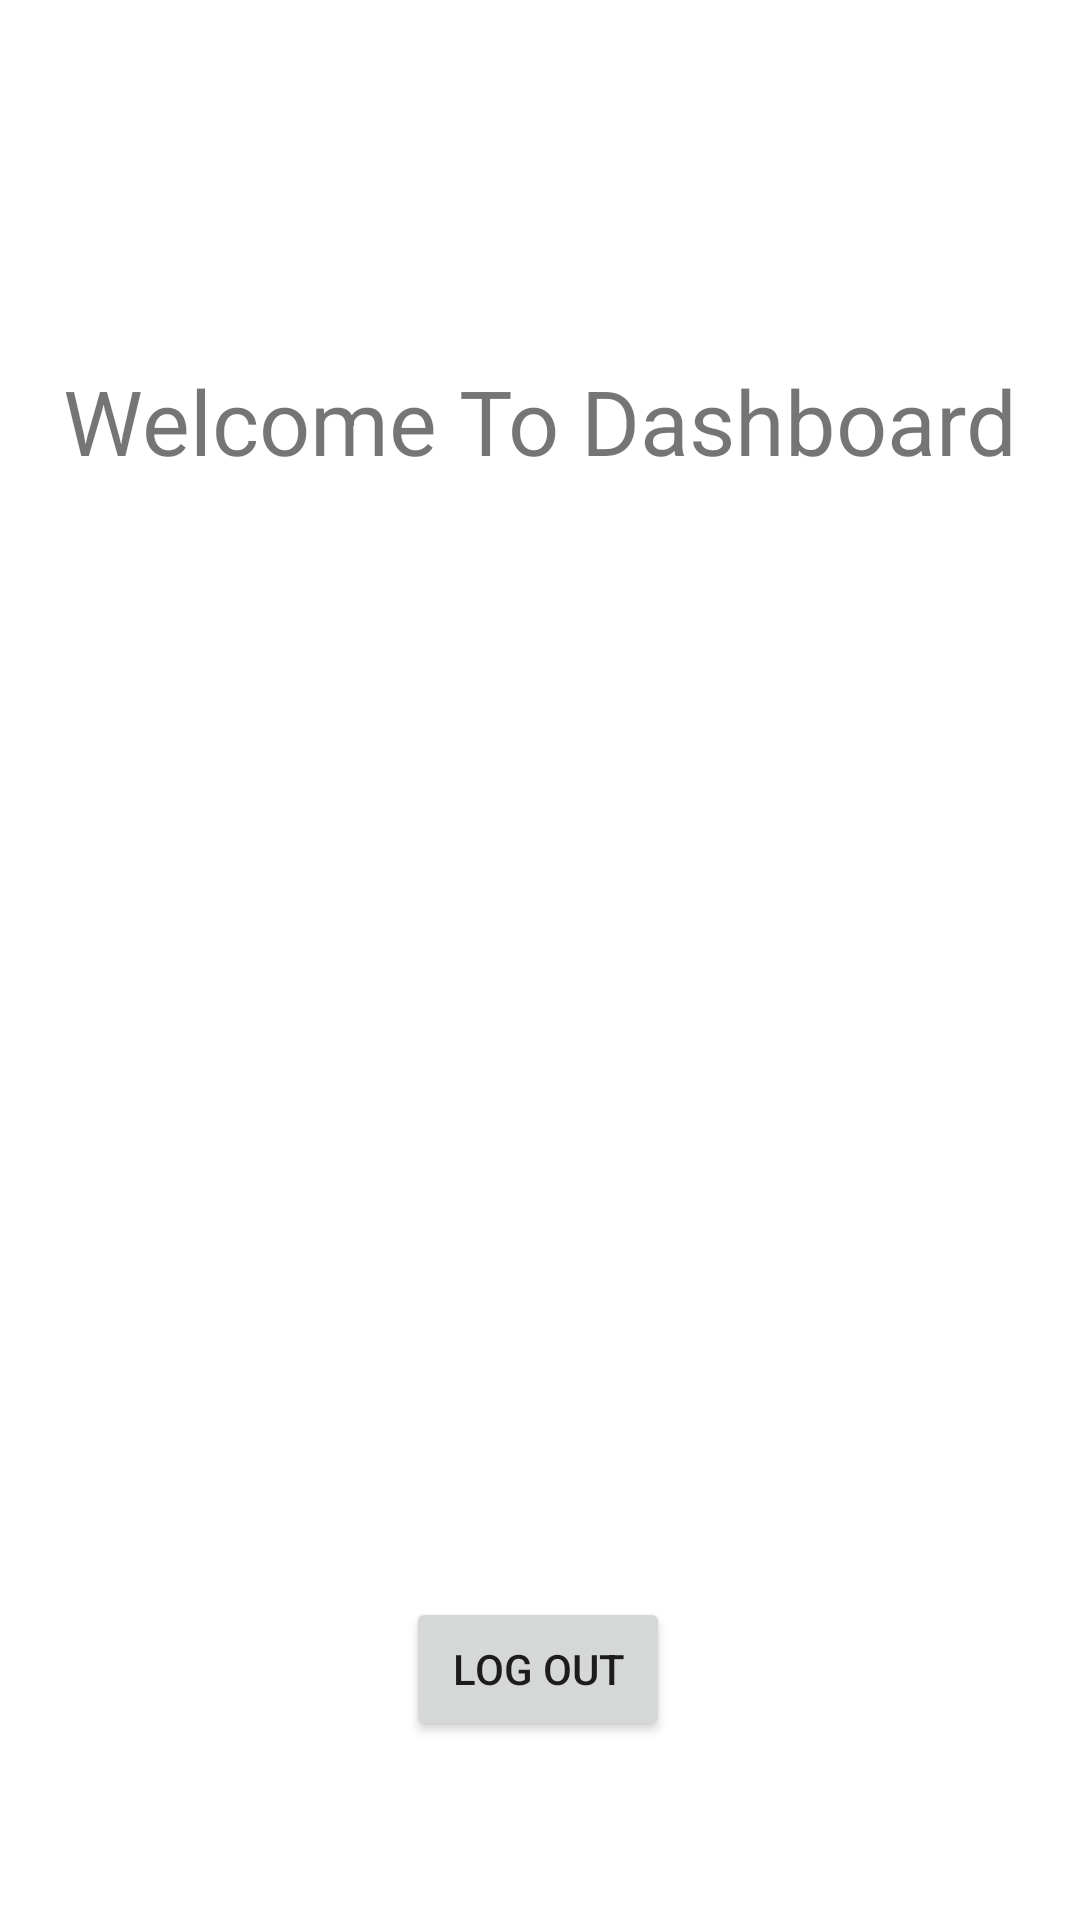

Produce the Android XML layout that renders to this screen, including the resource entries it uses.
<!-- AndroidManifest.xml: application theme Theme.SmartGrow -->
<!-- res/layout/activity_userland.xml -->
<?xml version="1.0" encoding="utf-8"?>
<androidx.constraintlayout.widget.ConstraintLayout xmlns:android="http://schemas.android.com/apk/res/android"
    xmlns:app="http://schemas.android.com/apk/res-auto"
    xmlns:tools="http://schemas.android.com/tools"
    android:layout_width="match_parent"
    android:layout_height="match_parent"
    tools:context=".userland">
    <TextView
        android:id="@+id/welcomtodshbrd"
        android:layout_width="wrap_content"
        android:layout_height="wrap_content"
        android:text="Welcome To Dashboard"
        android:textSize="30dp"
        app:layout_constraintTop_toTopOf="parent"
        app:layout_constraintLeft_toLeftOf="parent"
        app:layout_constraintRight_toRightOf="parent"
        app:layout_constraintBottom_toBottomOf="parent"
        app:layout_constraintVertical_bias="0.20"
        />

    <Button
        android:id="@+id/logout_ul"
        android:layout_width="wrap_content"
        android:layout_height="wrap_content"
        android:text="log out"
        app:layout_constraintBottom_toBottomOf="parent"
        app:layout_constraintEnd_toEndOf="parent"
        app:layout_constraintHorizontal_bias="0.498"
        app:layout_constraintStart_toStartOf="parent"
        app:layout_constraintTop_toTopOf="parent"
        app:layout_constraintVertical_bias="0.899" />
</androidx.constraintlayout.widget.ConstraintLayout>
<!-- resources referenced by this layout -->
<resources>
  <style name="Theme.SmartGrow" parent="Theme.MaterialComponents.DayNight.NoActionBar">
          
          <item name="colorPrimary">@color/purple_500</item>
          <item name="colorPrimaryVariant">@color/purple_700</item>
          <item name="colorOnPrimary">@color/white</item>
          
          <item name="colorSecondary">@color/teal_200</item>
          <item name="colorSecondaryVariant">@color/teal_700</item>
          <item name="colorOnSecondary">@color/black</item>
          
          <item name="android:statusBarColor" tools:targetApi="l">?attr/colorPrimaryVariant</item>
          
      </style>
  <color name="purple_500">#F4511E</color>
  <color name="purple_700">#000000</color>
  <color name="white">#FFFFFFFF</color>
  <color name="teal_200">#FF03DAC5</color>
  <color name="teal_700">#FF018786</color>
  <color name="black">#000000</color>
</resources>
